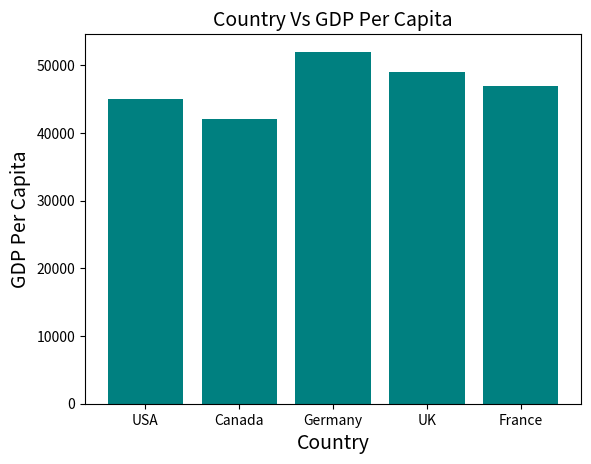

This chart was generated by the following Python code:
# - https://datatofish.com/scatter-line-bar-charts-using-matplotlib/
from pandas import DataFrame
import matplotlib.pyplot as plt
   
# data to be plotted
Data = {'Country': ['USA','Canada','Germany','UK','France'],
        'GDP_Per_Capita': [45000,42000,52000,49000,47000]
       }
  
#put data into a pandas DataFrame
df = DataFrame(Data,columns=['Country','GDP_Per_Capita'])


#add the data to the x axis
xAxis = [i + 0.5 for i, _ in enumerate(df['Country'])]
  
#plot the data, xaxis / y axis
plt.bar(xAxis, df['GDP_Per_Capita'].astype(float), color='teal')
#add the plot labels
plt.title('Country Vs GDP Per Capita', fontsize=14)
plt.xlabel('Country', fontsize=14)
plt.ylabel('GDP Per Capita', fontsize=14)
plt.xticks([i + 0.5 for i, _ in enumerate(df['Country'])], df['Country'])
plt.show()